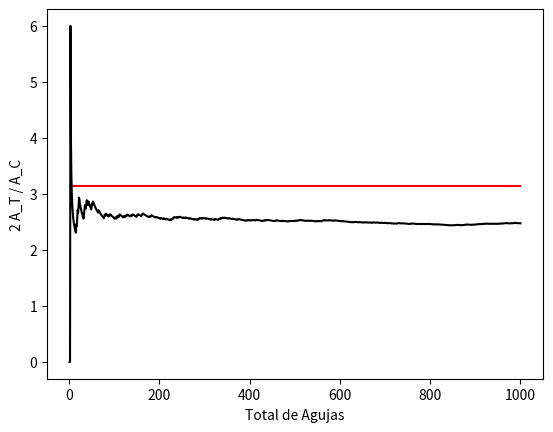

Write the Python code that produced this figure. (Note: this script raises an exception after producing the figure.)
# -*- coding: utf-8 -*-
"""
Created on Thu May 18 11:05:10 2017

[redacted]
"""


import math
import numpy
import matplotlib.pyplot as plt
import matplotlib.font_manager as font_manager
import random

font_path = 'C:\Windows\Fonts\consola.ttf'
font_prop = font_manager.FontProperties(fname=font_path, size=12)

CL = 0
NN = 0
 
PIa = []
PIb = []
NNa = []
PIc = []
ANGLES = []
 
for ii in range(1000):
 
    PPy = random.uniform(0.0,1.0) #A-end y position (lines separated by unit distance)
 
    RRx = random.uniform(0.0,1.0) #x projection
    RRy = numpy.sqrt(1.0 - RRx**2) #y projection
 
    QQy = PPy + RRy #B-end y position
    QQyf = math.floor(QQy)
    PPyf = math.floor(PPy)
 
    NN = NN + 1
    if (QQyf-PPyf > 0.0): #if crossing line
        CL = CL + 1
 
    NNa.append(NN)
    PIc.append(math.pi)
    RAT = (1.0*CL)/(1.0*NN)
    if (CL==0):
        PIa.append(0)
    else:
        PIa.append(2.0/RAT)
 
    PIb.append(4*RAT)
 
    ANGLES.append(abs(math.atan(RRy/(RRx+0.0001)))/math.pi)
 
print (PIa[-1])
print (PIb[-1])
 
plt.figure(1)
plt.xlabel("Total de Agujas")
plt.ylabel("2 A_T / A_C")
plt.plot(NNa,PIc,'r')
plt.plot(NNa,PIa,'k')
plt.savefig('DPI1.png')
# 
#plt.figure(2)
#plt.hist(ANGLES, bins=10)
#plt.xlabel("Acute angle in factors of pi")
#plt.ylabel("Needles dropped")
#plt.savefig('DPI2.png')
 
plt.figure(3)
plt.xlabel("Total de agujas", fontproperties=font_prop)
plt.ylabel("Valor aproximado de $\pi$", fontproperties=font_prop)
plt.plot(NNa,PIc,'r')
plt.plot(NNa,PIb,'k', label='Agujas =' + str(NN))
plt.legend(loc=1, prop=font_prop)
plt.title('Aproximación del valor de $\pi$ \ncon el número de agujas que cruzan',fontproperties=font_prop)
plt.savefig('aproximacionPi_' +str(NN)+'.eps')
 
plt.show()